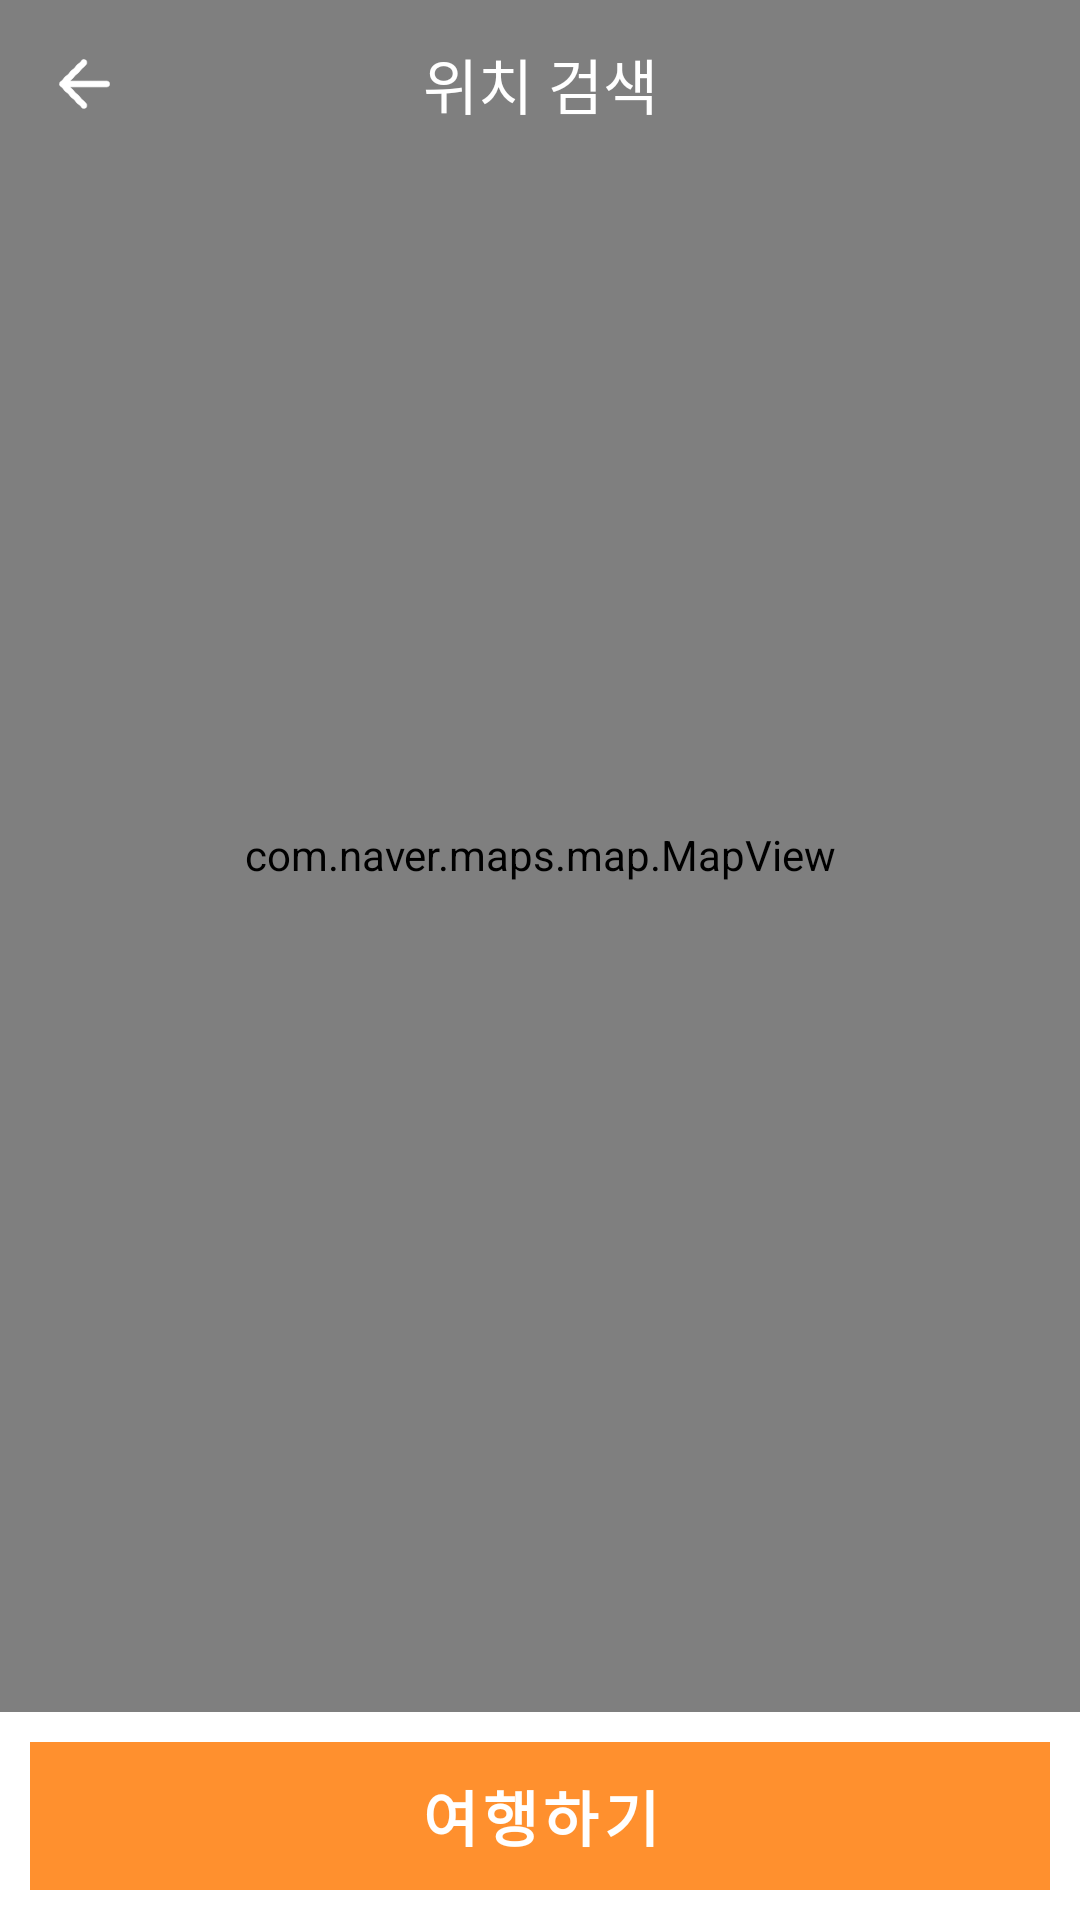

Write the Android layout XML for this screen, with the resource values it uses.
<!-- AndroidManifest.xml: application theme Theme.TDT -->
<!-- res/layout/activity_map_check.xml -->
<androidx.constraintlayout.widget.ConstraintLayout xmlns:android="http://schemas.android.com/apk/res/android"
    xmlns:tools="http://schemas.android.com/tools"
    android:layout_width="match_parent"
    android:layout_height="match_parent"
    xmlns:app="http://schemas.android.com/apk/res-auto">

    <com.naver.maps.map.MapView
        android:id="@+id/map_view"
        android:layout_width="match_parent"
        android:layout_height="match_parent"
        android:paddingBottom="70dp">
    </com.naver.maps.map.MapView>

    <androidx.constraintlayout.widget.ConstraintLayout
        android:id="@+id/category_toolbar"
        android:layout_width="match_parent"
        android:layout_height="wrap_content"
        android:background="@color/background_black"
        android:padding="4dp"
        app:layout_constraintTop_toTopOf="parent">

        <ImageView
            android:id="@+id/back_btn"
            android:layout_width="48dp"
            android:layout_height="48dp"
            android:padding="12dp"
            app:layout_constraintTop_toTopOf="parent"
            app:layout_constraintBottom_toBottomOf="parent"
            app:layout_constraintLeft_toLeftOf="parent"
            android:src="@mipmap/ic_back_btn_foreground"
            android:contentDescription="back_btn">
        </ImageView>
        <TextView
            android:layout_width="wrap_content"
            android:layout_height="wrap_content"
            android:text="위치 검색"
            android:textColor="@color/white"
            android:layout_gravity="center"
            android:id="@+id/toolbar_title"
            android:textSize="20sp"
            app:layout_constraintTop_toTopOf="parent"
            app:layout_constraintBottom_toBottomOf="parent"
            app:layout_constraintLeft_toLeftOf="parent"
            app:layout_constraintRight_toRightOf="parent"
            />
    </androidx.constraintlayout.widget.ConstraintLayout>

































































    <androidx.constraintlayout.widget.ConstraintLayout
        android:layout_width="match_parent"
        android:layout_height="wrap_content"
        app:layout_constraintBottom_toBottomOf="parent"
        android:background="@color/white">
        <ScrollView
            android:layout_width="match_parent"
            android:layout_height="match_parent">

            <androidx.constraintlayout.widget.ConstraintLayout
                android:layout_width="match_parent"
                android:layout_height="match_parent"
                android:padding="10dp">

                <Button
                    android:id="@+id/check_btn"
                    android:layout_width="match_parent"
                    android:layout_height="wrap_content"
                    android:background="@color/orenge"
                    android:text="여행하기"
                    app:layout_constraintBottom_toBottomOf="parent"
                    android:textColor="@color/white"
                    android:textSize="20sp"
                    android:textStyle="bold"
                    />

            </androidx.constraintlayout.widget.ConstraintLayout>
        </ScrollView>
    </androidx.constraintlayout.widget.ConstraintLayout>


</androidx.constraintlayout.widget.ConstraintLayout>
<!-- resources referenced by this layout -->
<resources>
  <color name="black">#000000</color>
  <color name="orenge">#FFFF902E</color>
  <color name="white">#FFFFFF</color>
  <!-- mipmap ic_back_btn_foreground: png bitmap (mipmap-hdpi, 2133 bytes) -->
  <style name="Theme.TDT" parent="Theme.MaterialComponents.DayNight.DarkActionBar">
          
          <item name="colorPrimary">@color/orenge</item>
          <item name="colorPrimaryVariant">@color/indigo</item>
          <item name="colorOnPrimary">@color/green_dark</item>
          
          <item name="colorSecondary">@color/teal_200</item>
          <item name="colorSecondaryVariant">@color/teal_700</item>
          <item name="colorOnSecondary">@color/black</item>
          
          <item name="android:statusBarColor" tools:targetApi="l">?attr/colorPrimaryVariant</item>
          
      </style>
  <color name="indigo">#FF1A2430</color>
  <color name="green_dark">#FF2DBE1D</color>
  <color name="teal_200">#FF03DAC5</color>
  <color name="teal_700">#FF018786</color>
</resources>
